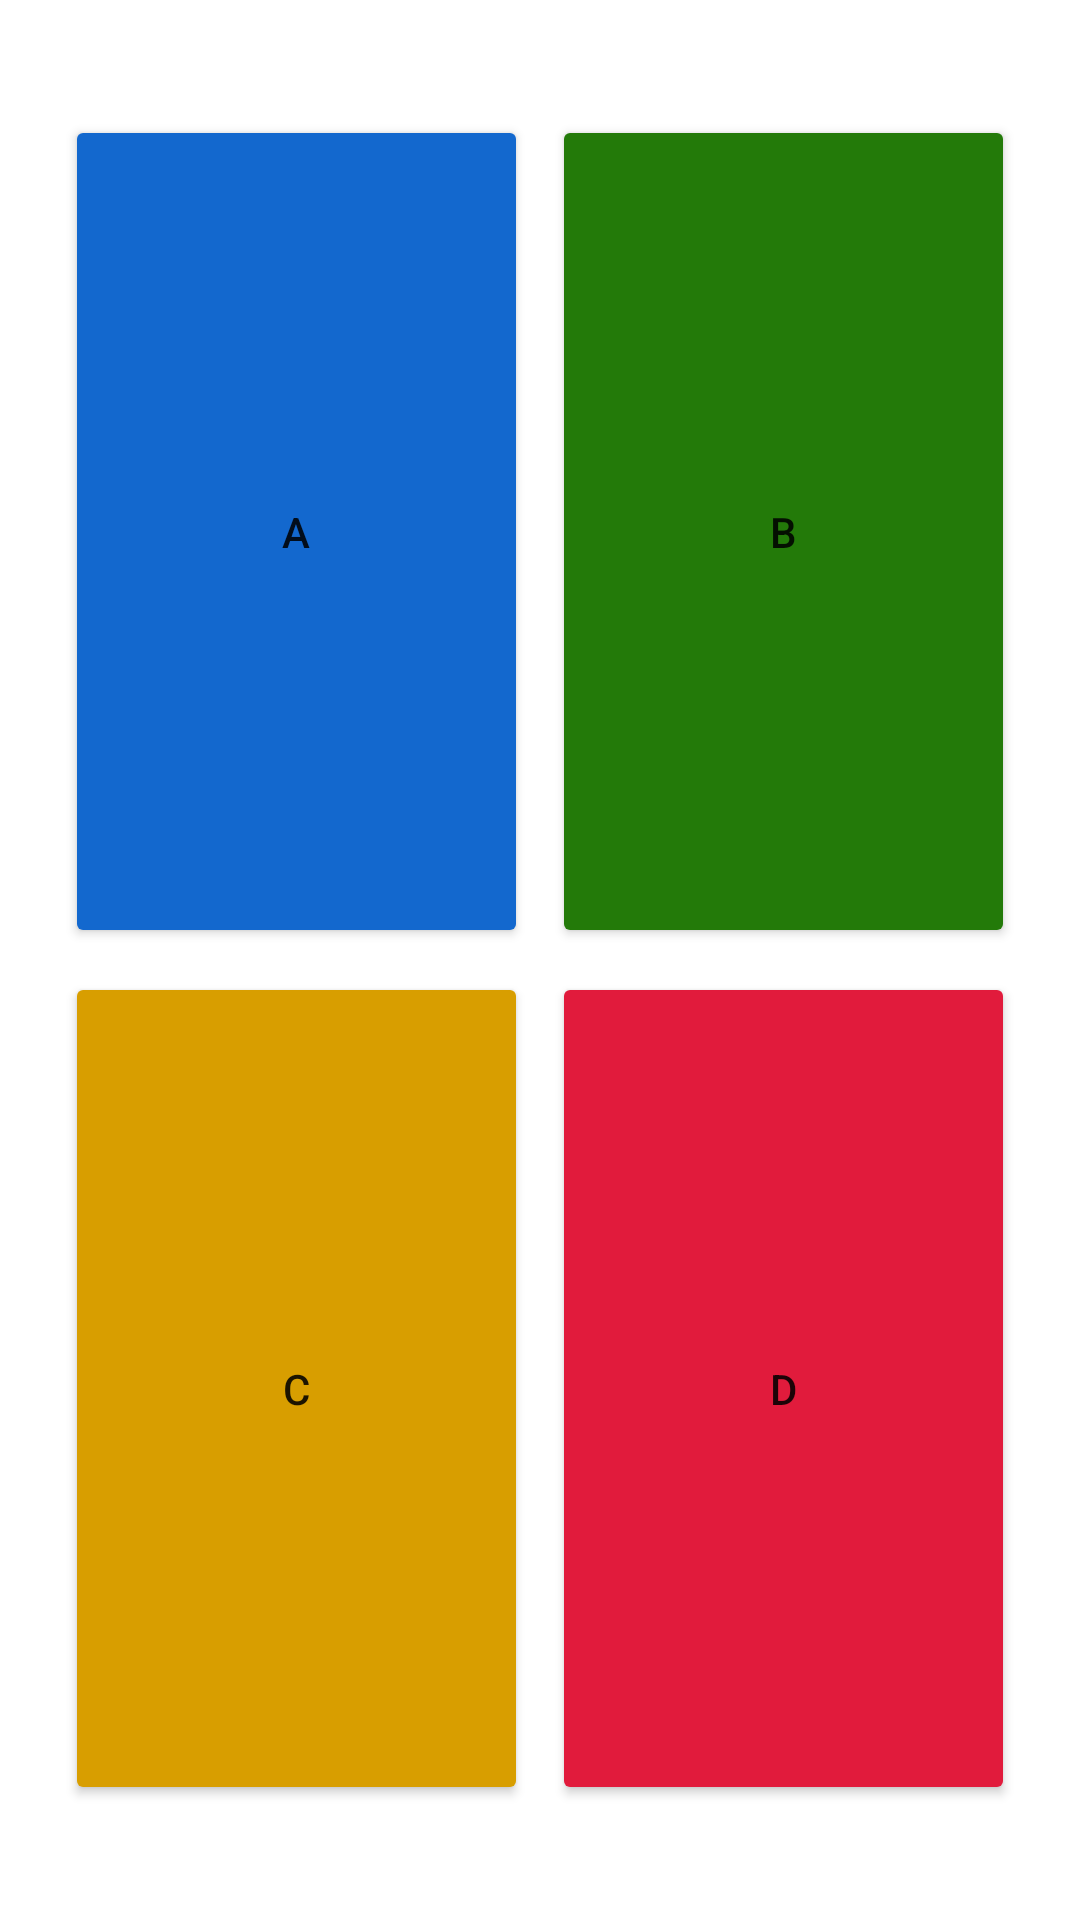

Reconstruct the res/layout file that produces this screen, plus the resources it refers to.
<!-- AndroidManifest.xml: application theme AppTheme.NoActionBar -->
<!-- res/layout/activity_answer.xml -->
<?xml version="1.0" encoding="utf-8"?>
<androidx.constraintlayout.widget.ConstraintLayout xmlns:android="http://schemas.android.com/apk/res/android"
    xmlns:app="http://schemas.android.com/apk/res-auto"
    xmlns:tools="http://schemas.android.com/tools"
    android:layout_width="match_parent"
    android:layout_height="match_parent"
    android:orientation="vertical"
    tools:context=".main.view.AnswerActivity">

    <androidx.constraintlayout.widget.Guideline
        android:id="@+id/gl_horizontal_center_answer_activity"
        android:layout_width="wrap_content"
        android:layout_height="wrap_content"
        android:orientation="horizontal"
        app:layout_constraintGuide_percent="@dimen/pc_0.5" />

    <androidx.constraintlayout.widget.Guideline
        android:id="@+id/gl_vertical_center_answer_activity"
        android:layout_width="wrap_content"
        android:layout_height="wrap_content"
        android:orientation="vertical"
        app:layout_constraintGuide_percent="@dimen/pc_0.5" />

    <androidx.constraintlayout.widget.Guideline
        android:id="@+id/gl_vertical_left_answer_activity"
        android:layout_width="wrap_content"
        android:layout_height="wrap_content"
        android:orientation="vertical"
        app:layout_constraintGuide_percent="@dimen/pc_0.06" />

    <androidx.constraintlayout.widget.Guideline
        android:id="@+id/gl_vertical_right_answer_activity"
        android:layout_width="wrap_content"
        android:layout_height="wrap_content"
        android:orientation="vertical"
        app:layout_constraintGuide_percent="@dimen/pc_0.94" />

    <androidx.constraintlayout.widget.Guideline
        android:id="@+id/gl_horizontal_bottom_answer_activity"
        android:layout_width="wrap_content"
        android:layout_height="wrap_content"
        android:orientation="horizontal"
        app:layout_constraintGuide_percent="@dimen/pc_0.94" />

    <androidx.constraintlayout.widget.Guideline
        android:id="@+id/gl_horizontal_top_answer_activity"
        android:layout_width="wrap_content"
        android:layout_height="wrap_content"
        android:orientation="horizontal"
        app:layout_constraintGuide_percent="@dimen/pc_0.06" />

    <Button
        android:id="@+id/btn_answer_blue_answer_activity"
        android:layout_width="@dimen/dp_0"
        android:layout_height="@dimen/dp_0"
        android:layout_marginEnd="@dimen/dp_4"
        android:layout_marginBottom="@dimen/dp_4"
        android:backgroundTint="@color/blue"
        android:insetTop="@dimen/dp_0"
        android:insetBottom="@dimen/dp_0"
        android:text="@string/answer_screen_answer_a_tv"
        app:layout_constraintBottom_toBottomOf="@id/gl_horizontal_center_answer_activity"
        app:layout_constraintEnd_toEndOf="@id/gl_vertical_center_answer_activity"
        app:layout_constraintStart_toStartOf="@id/gl_vertical_left_answer_activity"
        app:layout_constraintTop_toTopOf="@id/gl_horizontal_top_answer_activity" />

    <Button
        android:id="@+id/btn_answer_green_answer_activity"
        android:layout_width="@dimen/dp_0"
        android:layout_height="@dimen/dp_0"
        android:layout_marginStart="@dimen/dp_4"
        android:layout_marginBottom="@dimen/dp_4"
        android:backgroundTint="@color/green_dark"
        android:insetTop="@dimen/dp_0"
        android:insetBottom="@dimen/dp_0"
        android:text="@string/answer_screen_answer_b_tv"
        app:layout_constraintBottom_toBottomOf="@id/gl_horizontal_center_answer_activity"
        app:layout_constraintEnd_toEndOf="@id/gl_vertical_right_answer_activity"
        app:layout_constraintStart_toStartOf="@id/gl_vertical_center_answer_activity"
        app:layout_constraintTop_toTopOf="@id/gl_horizontal_top_answer_activity" />

    <Button
        android:id="@+id/btn_answer_yellow_answer_activity"
        android:layout_width="@dimen/dp_0"
        android:layout_height="@dimen/dp_0"
        android:layout_marginTop="@dimen/dp_4"
        android:layout_marginEnd="@dimen/dp_4"
        android:backgroundTint="@color/yellow"
        android:insetTop="@dimen/dp_0"
        android:insetBottom="@dimen/dp_0"
        android:text="@string/answer_screen_answer_c_tv"
        app:layout_constraintBottom_toBottomOf="@id/gl_horizontal_bottom_answer_activity"
        app:layout_constraintEnd_toEndOf="@id/gl_vertical_center_answer_activity"
        app:layout_constraintStart_toStartOf="@id/gl_vertical_left_answer_activity"
        app:layout_constraintTop_toTopOf="@id/gl_horizontal_center_answer_activity" />

    <Button
        android:id="@+id/btn_answer_red_answer_activity"
        android:layout_width="@dimen/dp_0"
        android:layout_height="@dimen/dp_0"
        android:layout_marginStart="@dimen/dp_4"
        android:layout_marginTop="@dimen/dp_4"
        android:backgroundTint="@color/red"
        android:insetTop="@dimen/dp_0"
        android:insetBottom="@dimen/dp_0"
        android:text="@string/answer_screen_answer_d_tv"
        app:layout_constraintBottom_toBottomOf="@id/gl_horizontal_bottom_answer_activity"
        app:layout_constraintEnd_toEndOf="@id/gl_vertical_right_answer_activity"
        app:layout_constraintStart_toStartOf="@id/gl_vertical_center_answer_activity"
        app:layout_constraintTop_toTopOf="@id/gl_horizontal_center_answer_activity" />

</androidx.constraintlayout.widget.ConstraintLayout>
<!-- resources referenced by this layout -->
<resources>
  <color name="blue">#1368ce</color>
  <color name="green_dark">#237a09</color>
  <color name="red">#e11b3c</color>
  <color name="yellow">#d89e00</color>
  <dimen name="dp_0">0dp</dimen>
  <dimen name="dp_4">4dp</dimen>
  <dimen name="pc_0.06">0.06</dimen>
  <dimen name="pc_0.5">0.5</dimen>
  <dimen name="pc_0.94">0.94</dimen>
  <string name="answer_screen_answer_a_tv">A</string>
  <string name="answer_screen_answer_b_tv">B</string>
  <string name="answer_screen_answer_c_tv">C</string>
  <string name="answer_screen_answer_d_tv">D</string>
  <style name="AppTheme.NoActionBar">
          <item name="windowActionBar">false</item>
          <item name="windowNoTitle">true</item>
          <item name="android:splitMotionEvents">false</item>
          <item name="android:windowEnableSplitTouch">false</item>
      </style>
</resources>
